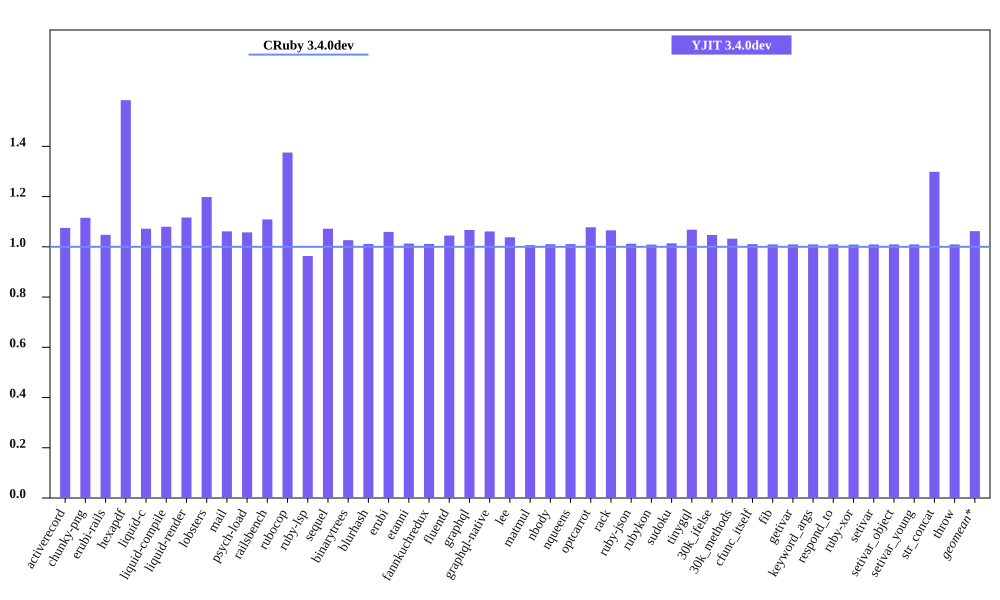

Data behind this chart, as committed beside it:
bench, CRuby 3.4.0dev mem (MiB), YJIT 3.4.0dev mem (MiB), Inline Code, Outlined Code, YJIT Mem overhead
activerecord, 60.32, 64.87, 1, 1
chunky-png, 46.63, 52.02, 1, 1
erubi-rails, 106.2, 111.3, 2, 2
hexapdf, 162.4, 257.3, 2, 2
liquid-c, 37.28, 39.98, 1, 1
liquid-compile, 34.88, 37.67, 1, 1
liquid-render, 38.15, 42.6, 1, 1
lobsters, 270.1, 323.6, 8, 7
mail, 67.57, 71.73, 1, 1
psych-load, 34.37, 36.35, 1, 1
railsbench, 105.6, 117.1, 3, 3
rubocop, 90.45, 124.4, 6, 5
ruby-lsp, 80.49, 77.54, 1, 1
sequel, 38.91, 41.71, 1, 1
binarytrees, 26.76, 27.46, 1, 1
blurhash, 22.45, 22.71, 1, 1
erubi, 30.46, 32.27, 1, 1
etanni, 23.84, 24.15, 1, 1
fannkuchredux, 21.07, 21.3, 1, 1
fluentd, 631.6, 660, 1, 1
graphql, 40.06, 42.74, 1, 1
graphql-native, 41.68, 44.23, 1, 1
lee, 34.94, 36.27, 1, 1
matmul, 33.31, 33.54, 1, 1
nbody, 21.07, 21.29, 1, 1
nqueens, 21.75, 21.98, 1, 1
optcarrot, 58.74, 63.32, 1, 1
rack, 30.62, 32.63, 1, 1
ruby-json, 22.38, 22.65, 1, 1
rubykon, 48.38, 48.81, 1, 1
sudoku, 21.25, 21.55, 1, 1
tinygql, 29.2, 31.2, 1, 1
30k_ifelse, 145.2, 152, 5, 5
30k_methods, 91.77, 94.75, 2, 2
cfunc_itself, 21.19, 21.41, 1, 1
fib, 21.06, 21.27, 1, 1
getivar, 21.25, 21.45, 1, 1
keyword_args, 21.06, 21.27, 1, 1
respond_to, 21.28, 21.48, 1, 1
ruby-xor, 22.19, 22.39, 1, 1
setivar, 21.25, 21.45, 1, 1
setivar_object, 21.06, 21.27, 1, 1
setivar_young, 21.06, 21.27, 1, 1
str_concat, 47.22, 61.32, 1, 1
throw, 21.25, 21.45, 1, 1
